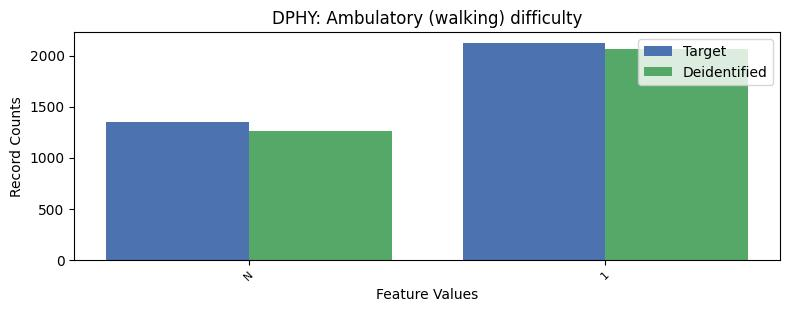

Source data for this figure (header and first rows):
, DPHY, count_target, count_deidentified
0, 2, 23776, 23929
1, 1, 2124, 2067
2, -1, 1353, 1257
